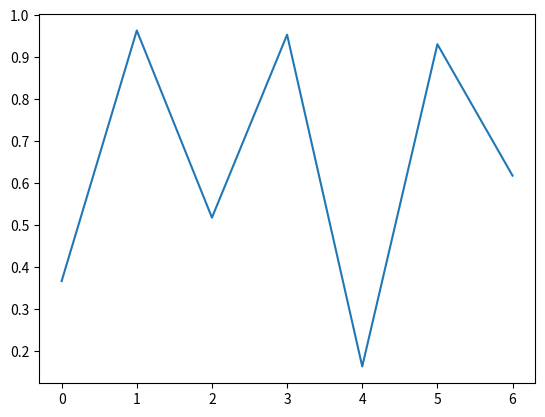

Python code for this plot:
%matplotlib inline
import matplotlib.pyplot as plt
import numpy as np

plt.plot(np.random.random(7));

